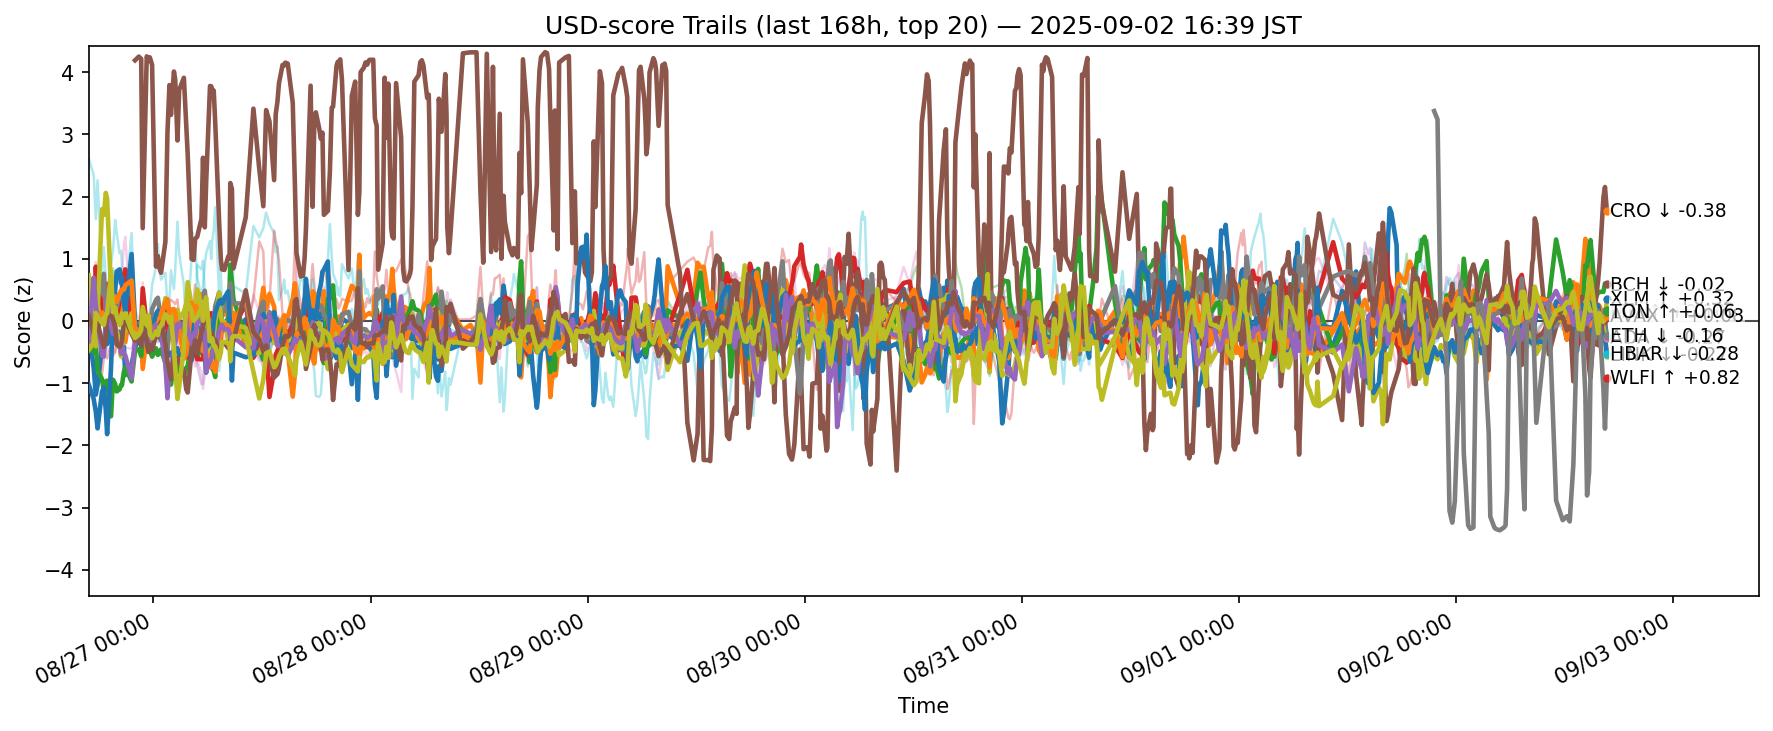

The table this chart was drawn from, first rows:
ts, side, symbol, score
2025-08-26 07:50:33.246314+00:00, usd, ADA, -0.1371
2025-08-26 07:50:33.246314+00:00, usd, AVAX, -0.2486
2025-08-26 07:50:33.246314+00:00, usd, BCH, -0.303
2025-08-26 07:50:33.246314+00:00, usd, BNB, -0.2624
2025-08-26 07:50:33.246314+00:00, usd, BTC, 0.02505
2025-08-26 07:50:33.246314+00:00, usd, DOGE, 0.1587
2025-08-26 07:50:33.246314+00:00, usd, DOT, 0.01912
2025-08-26 07:50:33.246314+00:00, usd, ETH, -0.00346
2025-08-26 07:50:33.246314+00:00, usd, HBAR, 0.7353
2025-08-26 07:50:33.246314+00:00, usd, HYPE, 2.617
2025-08-26 07:50:33.246314+00:00, usd, LINK, -1.02
2025-08-26 07:50:33.246314+00:00, usd, LTC, -0.3625
2025-08-26 07:50:33.246314+00:00, usd, SHIB, 0.3168
2025-08-26 07:50:33.246314+00:00, usd, SOL, -0.05212
2025-08-26 07:50:33.246314+00:00, usd, SUI, -0.3297
2025-08-26 07:50:33.246314+00:00, usd, TON, 0.08943
2025-08-26 07:50:33.246314+00:00, usd, TRX, 0.331
2025-08-26 07:50:33.246314+00:00, usd, UNI, -1.233
2025-08-26 07:50:33.246314+00:00, usd, XLM, -0.47
2025-08-26 07:50:33.246314+00:00, usd, XRP, 0.07284
2025-08-26 08:23:56.564762+00:00, usd, ADA, -0.7586
2025-08-26 08:23:56.564762+00:00, usd, AVAX, -0.4198
2025-08-26 08:23:56.564762+00:00, usd, BCH, -0.5035
2025-08-26 08:23:56.564762+00:00, usd, BNB, 0.1036
2025-08-26 08:23:56.564762+00:00, usd, BTC, 0.03616
2025-08-26 08:23:56.564762+00:00, usd, DOGE, -0.3202
2025-08-26 08:23:56.564762+00:00, usd, DOT, -0.03327
2025-08-26 08:23:56.564762+00:00, usd, ETH, 0.3237
2025-08-26 08:23:56.564762+00:00, usd, HBAR, -0.2021
2025-08-26 08:23:56.564762+00:00, usd, HYPE, 2.348
2025-08-26 08:23:56.564762+00:00, usd, LINK, -1.256
2025-08-26 08:23:56.564762+00:00, usd, LTC, -0.1328
2025-08-26 08:23:56.564762+00:00, usd, SHIB, 0.5099
2025-08-26 08:23:56.564762+00:00, usd, SOL, 0.6284
2025-08-26 08:23:56.564762+00:00, usd, SUI, 0.6965
2025-08-26 08:23:56.564762+00:00, usd, TON, -0.197
2025-08-26 08:23:56.564762+00:00, usd, TRX, 0.4187
2025-08-26 08:23:56.564762+00:00, usd, UNI, -1.188
2025-08-26 08:23:56.564762+00:00, usd, XLM, -0.3485
2025-08-26 08:23:56.564762+00:00, usd, XRP, 0.2391
2025-08-26 08:37:50.913867+00:00, usd, ADA, -1.185
2025-08-26 08:37:50.913867+00:00, usd, AVAX, -0.2389
2025-08-26 08:37:50.913867+00:00, usd, BCH, -0.3631
2025-08-26 08:37:50.913867+00:00, usd, BNB, 0.8724
2025-08-26 08:37:50.913867+00:00, usd, BTC, 0.5163
2025-08-26 08:37:50.913867+00:00, usd, DOGE, 0.1429
2025-08-26 08:37:50.913867+00:00, usd, DOT, -0.4244
2025-08-26 08:37:50.913867+00:00, usd, ETH, -0.201
2025-08-26 08:37:50.913867+00:00, usd, HBAR, -0.4086
2025-08-26 08:37:50.913867+00:00, usd, HYPE, 1.637
2025-08-26 08:37:50.913867+00:00, usd, LINK, -1.458
2025-08-26 08:37:50.913867+00:00, usd, LTC, 0.03512
2025-08-26 08:37:50.913867+00:00, usd, SHIB, 0.3351
2025-08-26 08:37:50.913867+00:00, usd, SOL, 0.1307
2025-08-26 08:37:50.913867+00:00, usd, SUI, 0.2492
2025-08-26 08:37:50.913867+00:00, usd, TON, 0.09757
2025-08-26 08:37:50.913867+00:00, usd, TRX, 0.9473
2025-08-26 08:37:50.913867+00:00, usd, UNI, -1.56
2025-08-26 08:37:50.913867+00:00, usd, XLM, 0.1273
2025-08-26 08:37:50.913867+00:00, usd, XRP, 0.6927
... 12,260 more rows
